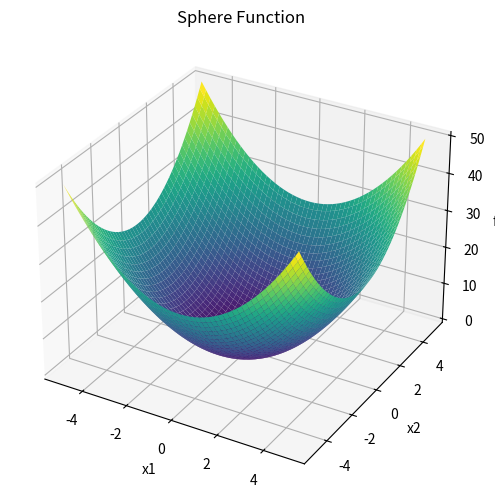
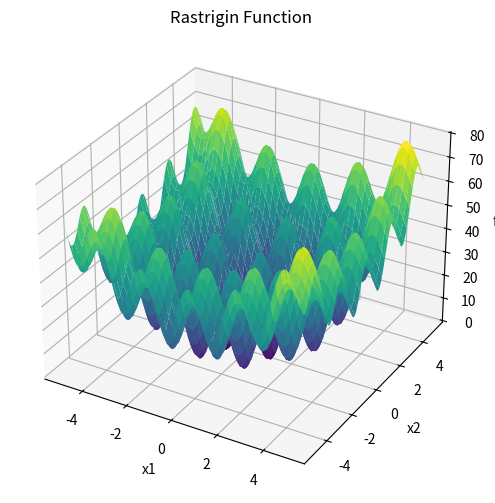
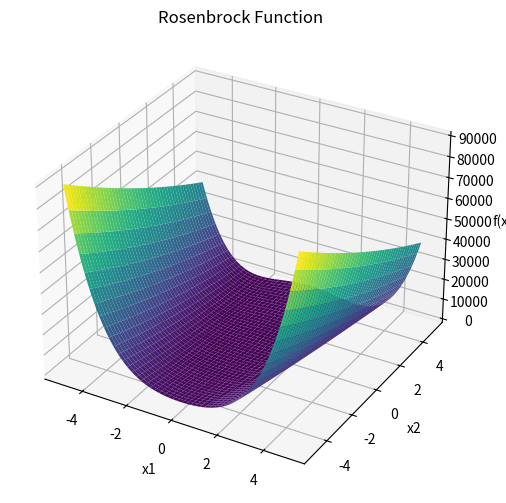

Python code for these plots, in order:
import matplotlib.pyplot as plt
from mpl_toolkits.mplot3d import Axes3D
import numpy as np

# Sphere function
def sphere(x): 
    return np.sum(x**2)

# Rosenbrock function 
def rosenbrock(x):
    x = np.array(x)
    return np.sum(100 * (x[1:] - x[:-1]**2)**2 + (x[:-1] - 1) ** 2)

# Rastrigin function 
def rastrigin(x, A = 10):
    x = np.array(x)
    n = len(x)
    return A * n + np.sum(x ** 2 - A * np.cos(2 + np.pi * x))


# Create a grid for 2D plotting
x = np.linspace(-5, 5, 200)
y = np.linspace(-5, 5, 200)
X, Y = np.meshgrid(x, y)

# Compute function values
Z_sphere = np.array([[sphere(np.array([xi, yi])) for xi, yi in zip(row_x, row_y)] 
                     for row_x, row_y in zip(X, Y)])
Z_rastrigin = np.array([[rastrigin(np.array([xi, yi])) for xi, yi in zip(row_x, row_y)] 
                        for row_x, row_y in zip(X, Y)])
Z_rosenbrock = np.array([[rosenbrock(np.array([xi, yi])) for xi, yi in zip(row_x, row_y)] 
                         for row_x, row_y in zip(X, Y)])

# Plotting function
def plot_function(X, Y, Z, title):
    fig = plt.figure(figsize=(8,6))
    ax = fig.add_subplot(111, projection='3d')
    ax.plot_surface(X, Y, Z, cmap='viridis', edgecolor='none')
    ax.set_title(title)
    ax.set_xlabel('x1')
    ax.set_ylabel('x2')
    ax.set_zlabel('f(x)')
    plt.show()

# Plot each function
plot_function(X, Y, Z_sphere, 'Sphere Function')
plot_function(X, Y, Z_rastrigin, 'Rastrigin Function')
plot_function(X, Y, Z_rosenbrock, 'Rosenbrock Function')